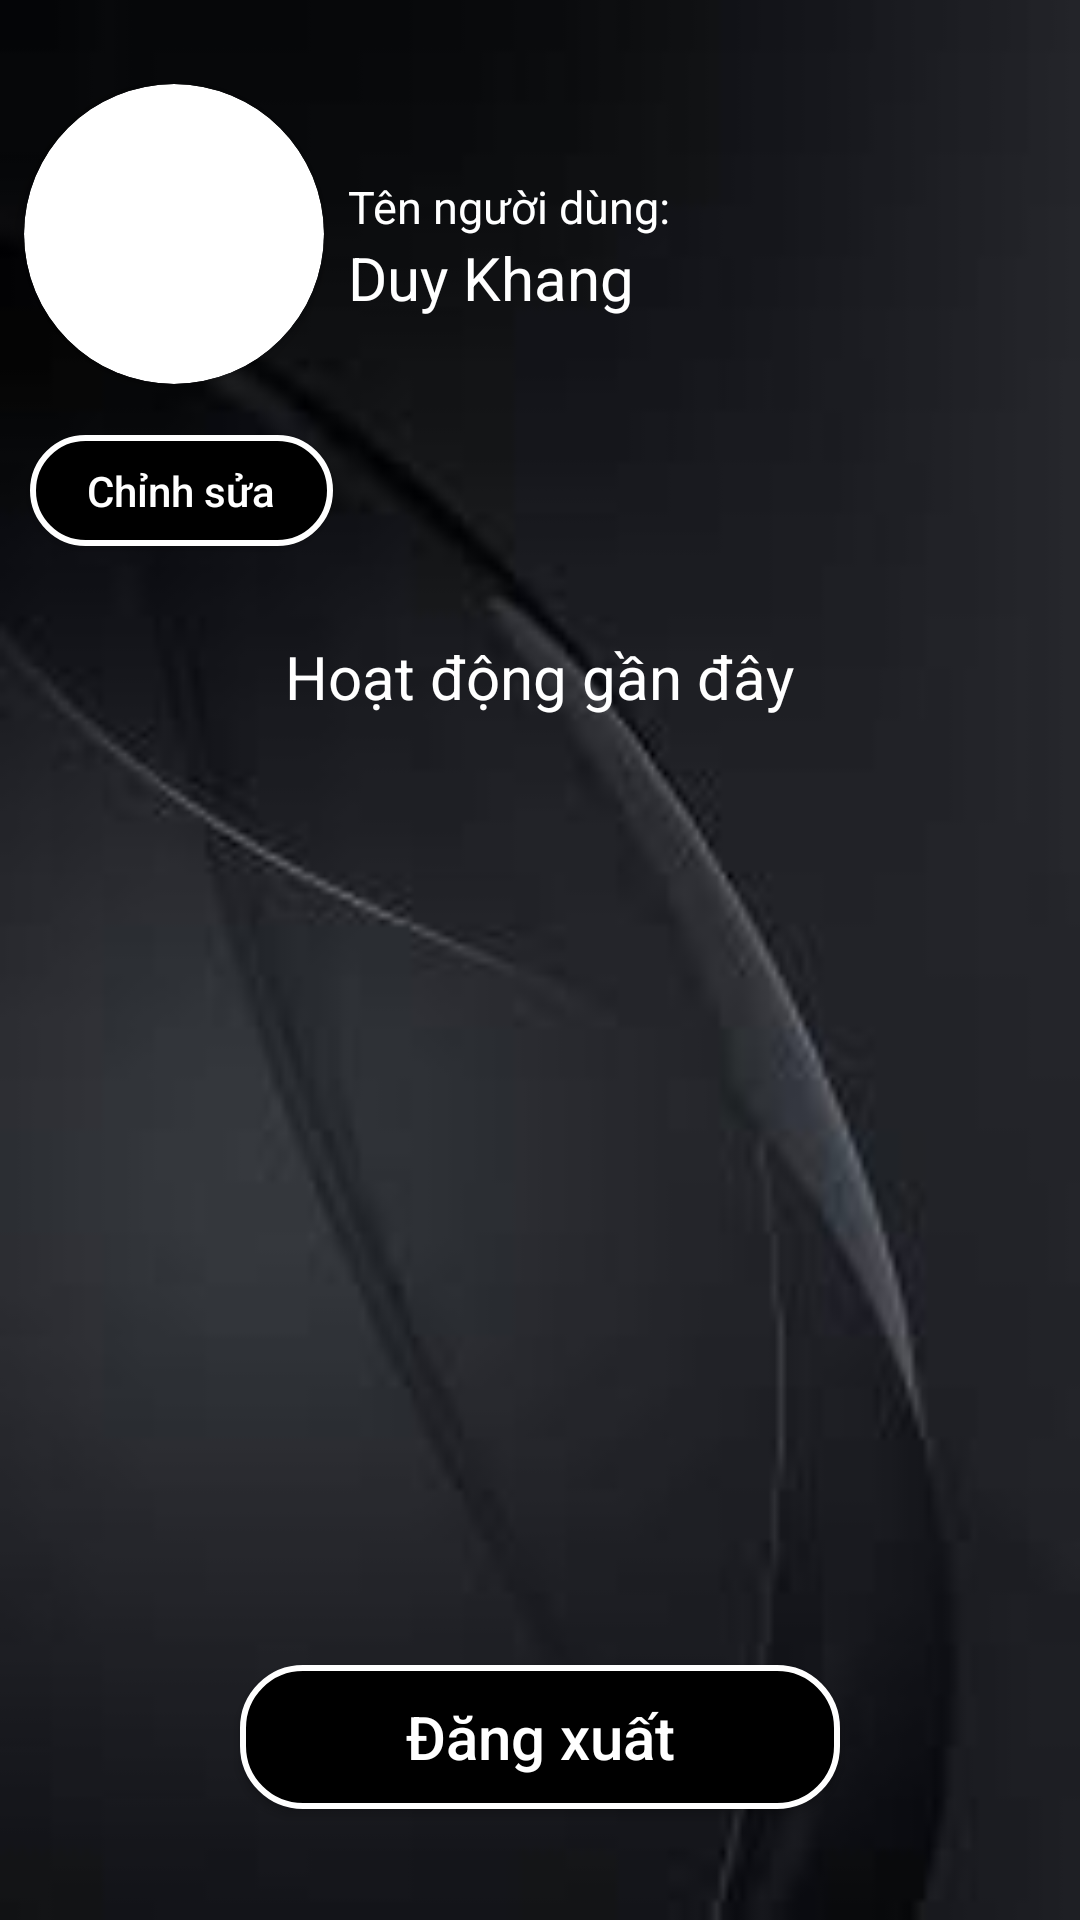

Produce the Android XML layout that renders to this screen, including the resource entries it uses.
<!-- AndroidManifest.xml: application theme Theme.Long207pm27448 -->
<!-- res/layout/fragment_frag_profile.xml -->
<?xml version="1.0" encoding="utf-8"?>
<LinearLayout xmlns:android="http://schemas.android.com/apk/res/android"
    xmlns:app="http://schemas.android.com/apk/res-auto"
    xmlns:tools="http://schemas.android.com/tools"
    android:layout_width="match_parent"
    android:layout_height="match_parent"
    android:layout_gravity="center"
    android:orientation="vertical"
    tools:context=".View.FragProfile">

    <FrameLayout
        android:id="@+id/profileFrame"
        android:layout_width="match_parent"
        android:layout_height="match_parent"
        android:background="@drawable/img"
        tools:ignore="MissingConstraints">

        <LinearLayout
            android:layout_width="match_parent"
            android:layout_height="match_parent"
            android:orientation="vertical">


            <LinearLayout
                android:layout_width="match_parent"
                android:layout_height="125dp"
                android:layout_marginTop="20dp"
                android:orientation="horizontal">

                <androidx.cardview.widget.CardView
                    android:layout_width="100dp"
                    android:layout_height="100dp"
                    android:layout_margin="8dp"
                    app:cardCornerRadius="50dp"
                    app:cardElevation="5dp">

                    <ImageView
                        android:id="@+id/imgAvatar"
                        android:layout_width="match_parent"
                        android:layout_height="match_parent"
                        android:background="@android:color/transparent"
                        android:scaleType="centerCrop" />
                </androidx.cardview.widget.CardView>

                <LinearLayout
                    android:layout_width="wrap_content"
                    android:layout_height="wrap_content"
                    android:layout_gravity="center_vertical"
                    android:orientation="vertical">

                    <TextView
                        android:layout_width="wrap_content"
                        android:layout_height="wrap_content"
                        android:text="Tên người dùng: "
                        android:textSize="15dp"
                        android:textColor="@color/white">
                    </TextView>

                    <TextView
                        android:id="@+id/txtUsername"
                        android:layout_width="wrap_content"
                        android:layout_height="wrap_content"
                        android:text="Duy Khang"
                        android:textSize="20dp"
                        android:textColor="@color/white">
                    </TextView>
                </LinearLayout>
            </LinearLayout>


            <androidx.appcompat.widget.AppCompatButton
                android:id="@+id/btnEdtProfile"
                android:layout_width="101dp"
                android:layout_height="37dp"
                android:layout_marginLeft="10dp"
                android:background="@drawable/edit_button_border"
                android:padding="5dp"
                android:text="Chỉnh sửa"
                android:textAllCaps="false"
                android:textColor="@color/white">

            </androidx.appcompat.widget.AppCompatButton>

            <TextView
                android:id="@+id/textView"
                android:layout_width="wrap_content"
                android:layout_height="wrap_content"
                android:textColor="@color/white"
                android:layout_marginTop="30dp"
                android:textSize="20dp"
                android:layout_gravity="center_horizontal"
                android:text="Hoạt động gần đây" />

            <ListView
                android:id="@+id/lstActivity"
                android:layout_width="match_parent"
                android:layout_height="306dp">

            </ListView>

            <androidx.appcompat.widget.AppCompatButton
                android:id="@+id/btnLogout"
                android:layout_width="200dp"
                android:layout_height="wrap_content"
                android:background="@drawable/edit_button_border"
                android:layout_gravity="center"
                android:layout_marginTop="10dp"
                android:padding="5dp"
                android:text="Đăng xuất"
                android:textAllCaps="false"
                android:textSize="20dp"
                android:textColor="@color/white"></androidx.appcompat.widget.AppCompatButton>

        </LinearLayout>

    </FrameLayout>

</LinearLayout>
<!-- resources referenced by this layout -->
<resources>
  <color name="white">#FFFFFFFF</color>
  <!-- drawable edit_button_border (drawable) -->
  <?xml version="1.0" encoding="utf-8"?>
  <shape xmlns:android="http://schemas.android.com/apk/res/android">
      <solid android:color="@color/black" /> 
      <stroke
          android:width="2dp"
          android:color="@android:color/white" /> 
      <corners android:radius="20dp" /> 
  </shape>
  <!-- drawable img: png bitmap (drawable, 18704 bytes) -->
  <style name="Theme.Long207pm27448" parent="Base.Theme.Long207pm27448" />
  <color name="black">#000000</color>
  <style name="Base.Theme.Long207pm27448" parent="Theme.Material3.DayNight.NoActionBar">
          
          
          <item name="colorPrimary">@color/colorPrimary</item>
          <item name="colorPrimaryVariant">#3700B3</item>
          <item name="colorSecondary">#03DAC6</item>
      </style>
  <color name="colorPrimary">#151c25</color>
</resources>
